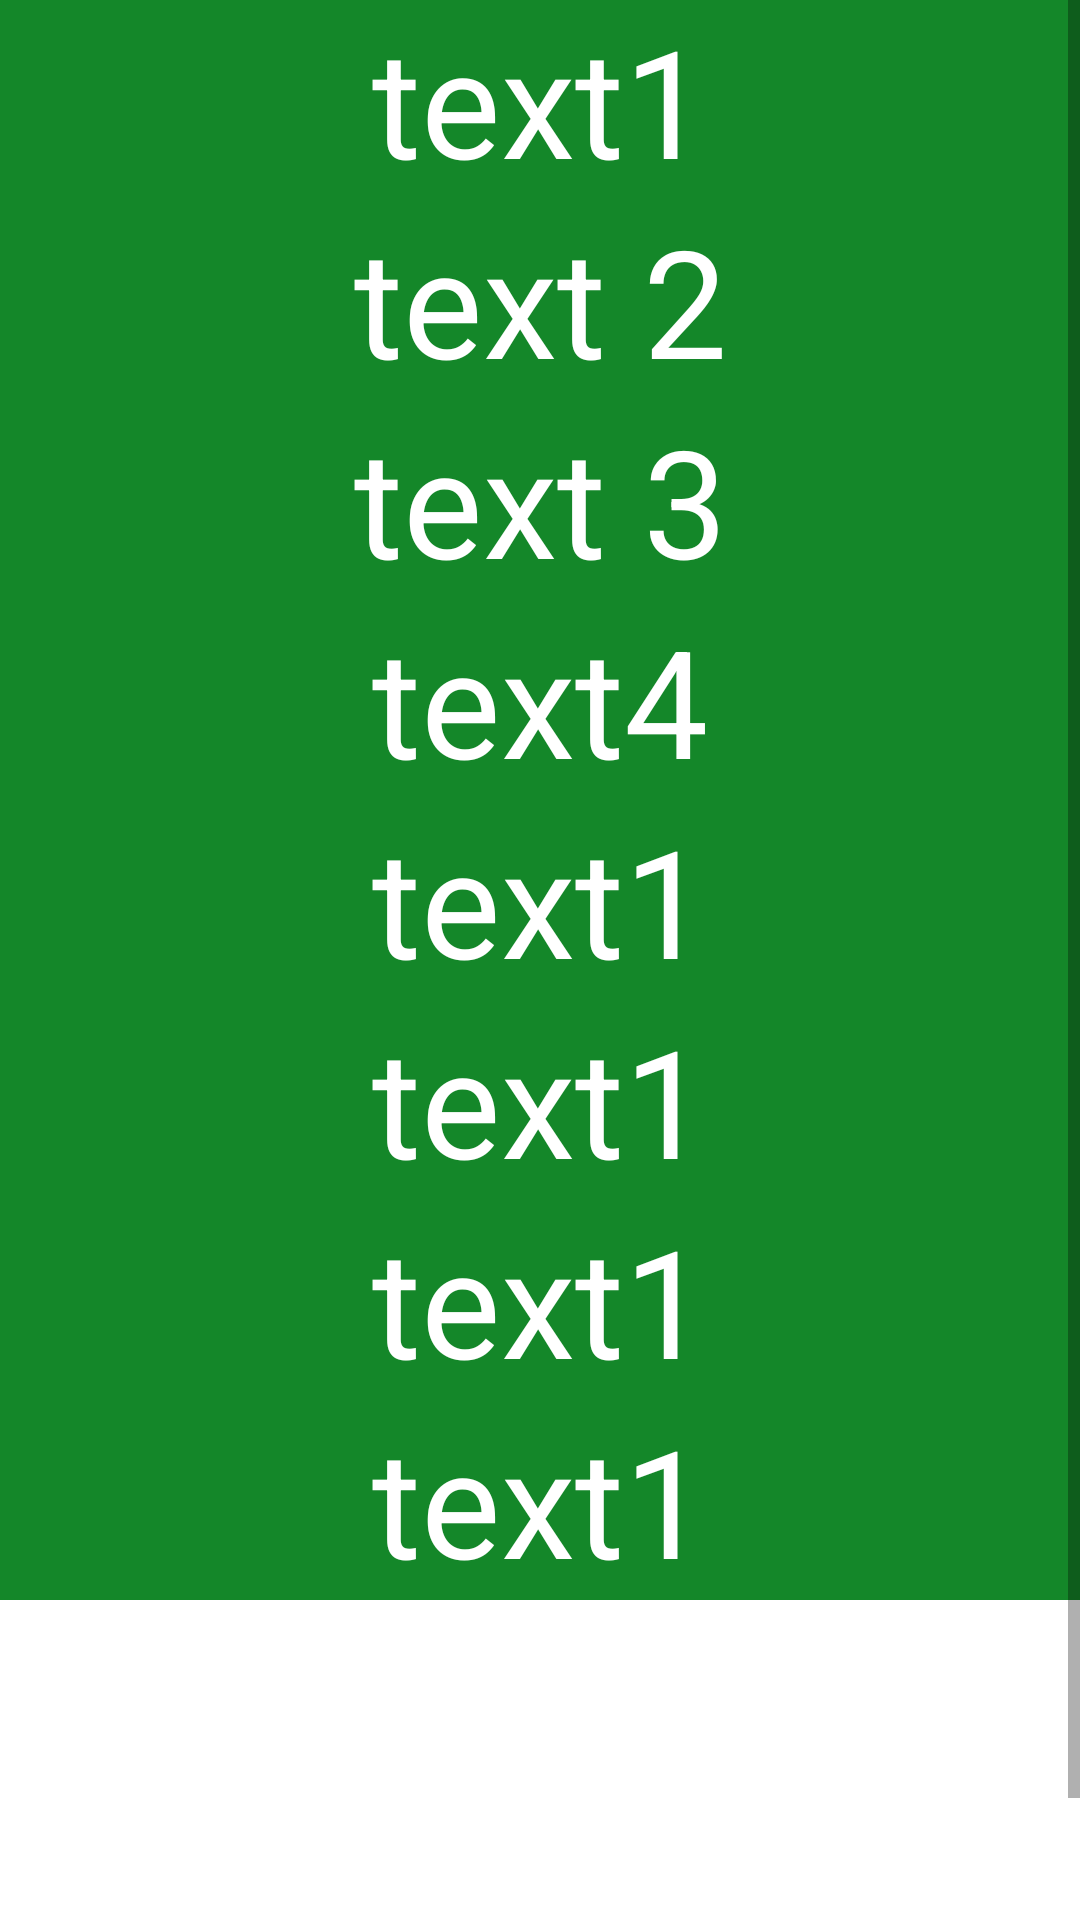

The Android layout XML behind this screen, and the referenced resources:
<!-- AndroidManifest.xml: application theme Theme.Hirework -->
<!-- res/layout/demo.xml -->
<?xml version="1.0" encoding="utf-8"?>
<LinearLayout xmlns:android="http://schemas.android.com/apk/res/android"
    android:layout_width="match_parent"
    android:layout_height="match_parent"
    android:orientation="vertical">

    <ScrollView
        android:layout_width="match_parent"
        android:layout_height="match_parent">

        <LinearLayout
            android:layout_width="match_parent"
            android:layout_height="wrap_content"
            android:orientation="vertical">

            <TextView
                android:layout_width="match_parent"
                android:layout_height="wrap_content"
                android:text="text1"
                android:textSize="50dp"
                android:textColor="@color/white"
                android:background="#148729"
                android:gravity="center"/>

            <TextView
                android:layout_width="match_parent"
                android:layout_height="wrap_content"
                android:text="text 2"
                android:textSize="50dp"
                android:textColor="@color/white"
                android:background="#148729"
                android:gravity="center"/>


            <TextView
                android:layout_width="match_parent"
                android:layout_height="wrap_content"
                android:text="text 3"
                android:textSize="50dp"
                android:textColor="@color/white"
                android:background="#148729"
                android:gravity="center"/>

            <TextView
                android:layout_width="match_parent"
                android:layout_height="wrap_content"
                android:text="text4"
                android:textSize="50dp"
                android:textColor="@color/white"
                android:background="#148729"
                android:gravity="center"/>
            <TextView
                android:layout_width="match_parent"
                android:layout_height="wrap_content"
                android:text="text1"
                android:textSize="50dp"
                android:textColor="@color/white"
                android:background="#148729"
                android:gravity="center"/>
            <TextView
                android:layout_width="match_parent"
                android:layout_height="wrap_content"
                android:text="text1"
                android:textSize="50dp"
                android:textColor="@color/white"
                android:background="#148729"
                android:gravity="center"/>
            <TextView
                android:layout_width="match_parent"
                android:layout_height="wrap_content"
                android:text="text1"
                android:textSize="50dp"
                android:textColor="@color/white"
                android:background="#148729"
                android:gravity="center"/>
            <TextView
                android:layout_width="match_parent"
                android:layout_height="wrap_content"
                android:text="text1"
                android:textSize="50dp"
                android:textColor="@color/white"
                android:background="#148729"
                android:gravity="center"/>
            <androidx.recyclerview.widget.RecyclerView
                android:layout_width="match_parent"
                android:layout_height="150dp"
                android:id="@+id/reviewRecycler"/>






        </LinearLayout>

    </ScrollView>

</LinearLayout>
<!-- resources referenced by this layout -->
<resources>
  <color name="white">#FFFFFFFF</color>
  <style name="Theme.Hirework" parent="Theme.MaterialComponents.DayNight.NoActionBar">
          
          <item name="colorPrimary">@color/purple_500</item>
          <item name="colorPrimaryVariant">@color/purple_700</item>
          <item name="colorOnPrimary">@color/white</item>
          
          <item name="colorSecondary">@color/teal_200</item>
          <item name="colorSecondaryVariant">@color/teal_700</item>
          <item name="colorOnSecondary">@color/black</item>
          
  
          <item name="android:statusBarColor" tools:targetApi="l">@color/purple_500</item>
          
  
      </style>
  <color name="purple_500">#3366cc</color>
  <color name="purple_700">#FF3700B3</color>
  <color name="teal_200">#FF03DAC5</color>
  <color name="teal_700">#FF018786</color>
  <color name="black">#FF000000</color>
</resources>
